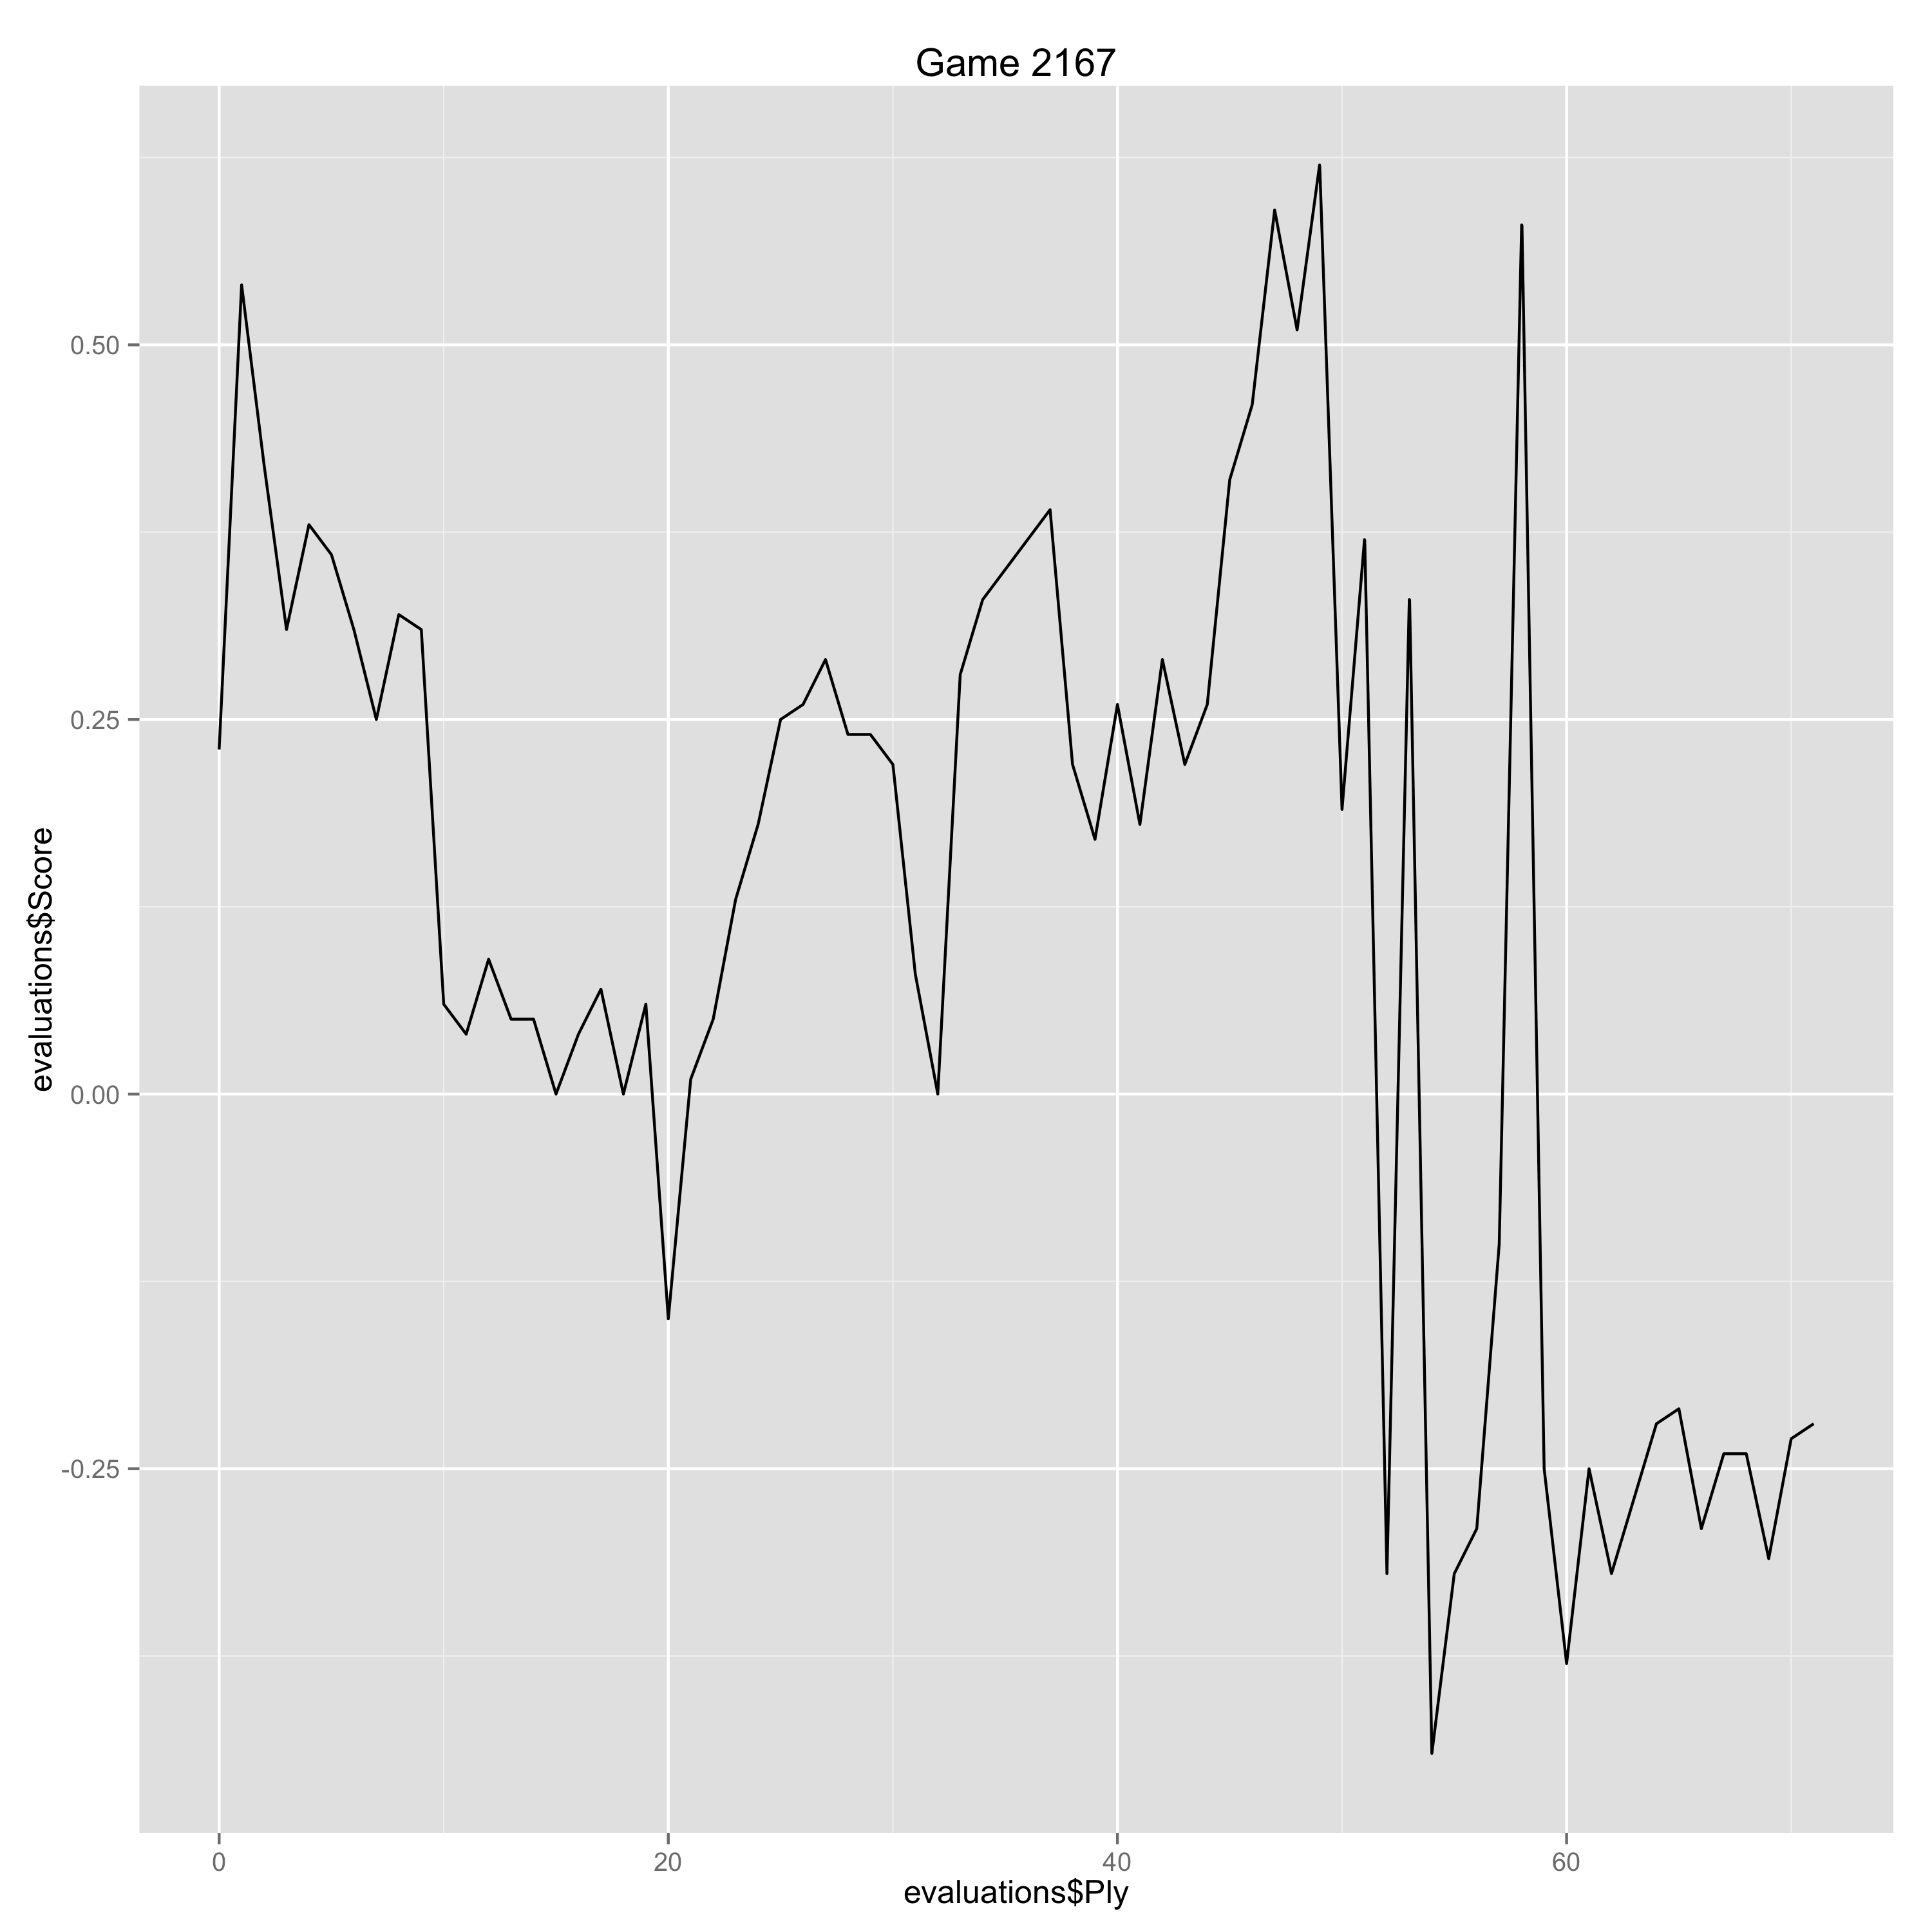

Values plotted in this chart, from the file beside it:
Ply, Move, White, Black, Score, Eval, Comment
0, [1], e4, , 0.23, 0.23, 
1, [1], , c6, 0.54, -0.31, 
2, [2], d4, , 0.42, -0.12, 
3, [2], , d5, 0.31, 0.11, 
4, [3], Nc3, , 0.38, 0.07, 
5, [3], , dxe4, 0.36, 0.02, 
6, [4], Nxe4, , 0.31, -0.05, 
7, [4], , Bf5, 0.25, 0.06, 
8, [5], Ng3, , 0.32, 0.07, 
9, [5], , Bg6, 0.31, 0.01, 
10, [6], h4, , 0.06, -0.25, 
11, [6], , h6, 0.04, 0.02, 
12, [7], Nf3, , 0.09, 0.05, 
13, [7], , Nd7, 0.05, 0.04, 
14, [8], h5, , 0.05, 0.0, 
15, [8], , Bh7, 0.0, 0.05, 
16, [9], Bd3, , 0.04, 0.04, 
17, [9], , Bxd3, 0.07, -0.03, 
18, [10], Qxd3, , 0.0, -0.07, 
19, [10], , e6, 0.06, -0.06, 
20, [11], Bd2, , -0.15, -0.21, 
21, [11], , Qc7, 0.01, -0.16, 
22, [12], O-O-O, , 0.05, 0.04, 
23, [12], , O-O-O, 0.13, -0.08, 
24, [13], Qe2, , 0.18, 0.05, 
25, [13], , Bd6, 0.25, -0.07, 
26, [14], Ne4, , 0.26, 0.01, 
27, [14], , Bf4, 0.29, -0.03, 
28, [15], Bxf4, , 0.24, -0.05, 
29, [15], , Qxf4+, 0.24, 0.0, 
30, [16], Qe3, , 0.22, -0.02, 
31, [16], , Qxe3+, 0.08, 0.14, 
32, [17], fxe3, , 0.0, -0.08, 
33, [17], , Ndf6, 0.28, -0.28, 
34, [18], Nf2, , 0.33, 0.05, 
37, [19], , Rhf8, 0.39, -0.06, 
38, [20], c4, , 0.22, -0.17, 
39, [20], , Nf5, 0.17, 0.05, 
40, [21], Rh3, , 0.26, 0.09, 
41, [21], , Nh7, 0.18, 0.08, 
42, [22], g4, , 0.29, 0.11, 
43, [22], , Ne7, 0.22, 0.07, 
44, [23], Ne4, , 0.26, 0.04, 
45, [23], , f6, 0.41, -0.15, 
46, [24], Nd3, , 0.46, 0.05, 
47, [24], , f5, 0.59, -0.13, 
48, [25], gxf5, , 0.51, -0.08, 
49, [25], , exf5, 0.62, -0.11, 
50, [26], Nd2, , 0.19, -0.43, 
51, [26], , Ng5, 0.37, -0.18, 
52, [27], Rg3, , -0.32, -0.69, 
53, [27], , Ne6, 0.33, -0.65, 
54, [28], Rf1, , -0.44, -0.77, 
55, [28], , f4, -0.32, -0.12, 
56, [29], Rgf3, , -0.29, 0.03, 
57, [29], , g5, -0.1, -0.19, 
58, [30], hxg6, , 0.58, 0.68, 
59, [30], , Nxg6, -0.25, 0.83, 
60, [31], Nxf4, , -0.38, -0.13, 
61, [31], , Ngxf4, -0.25, -0.13, 
... 10 more rows
